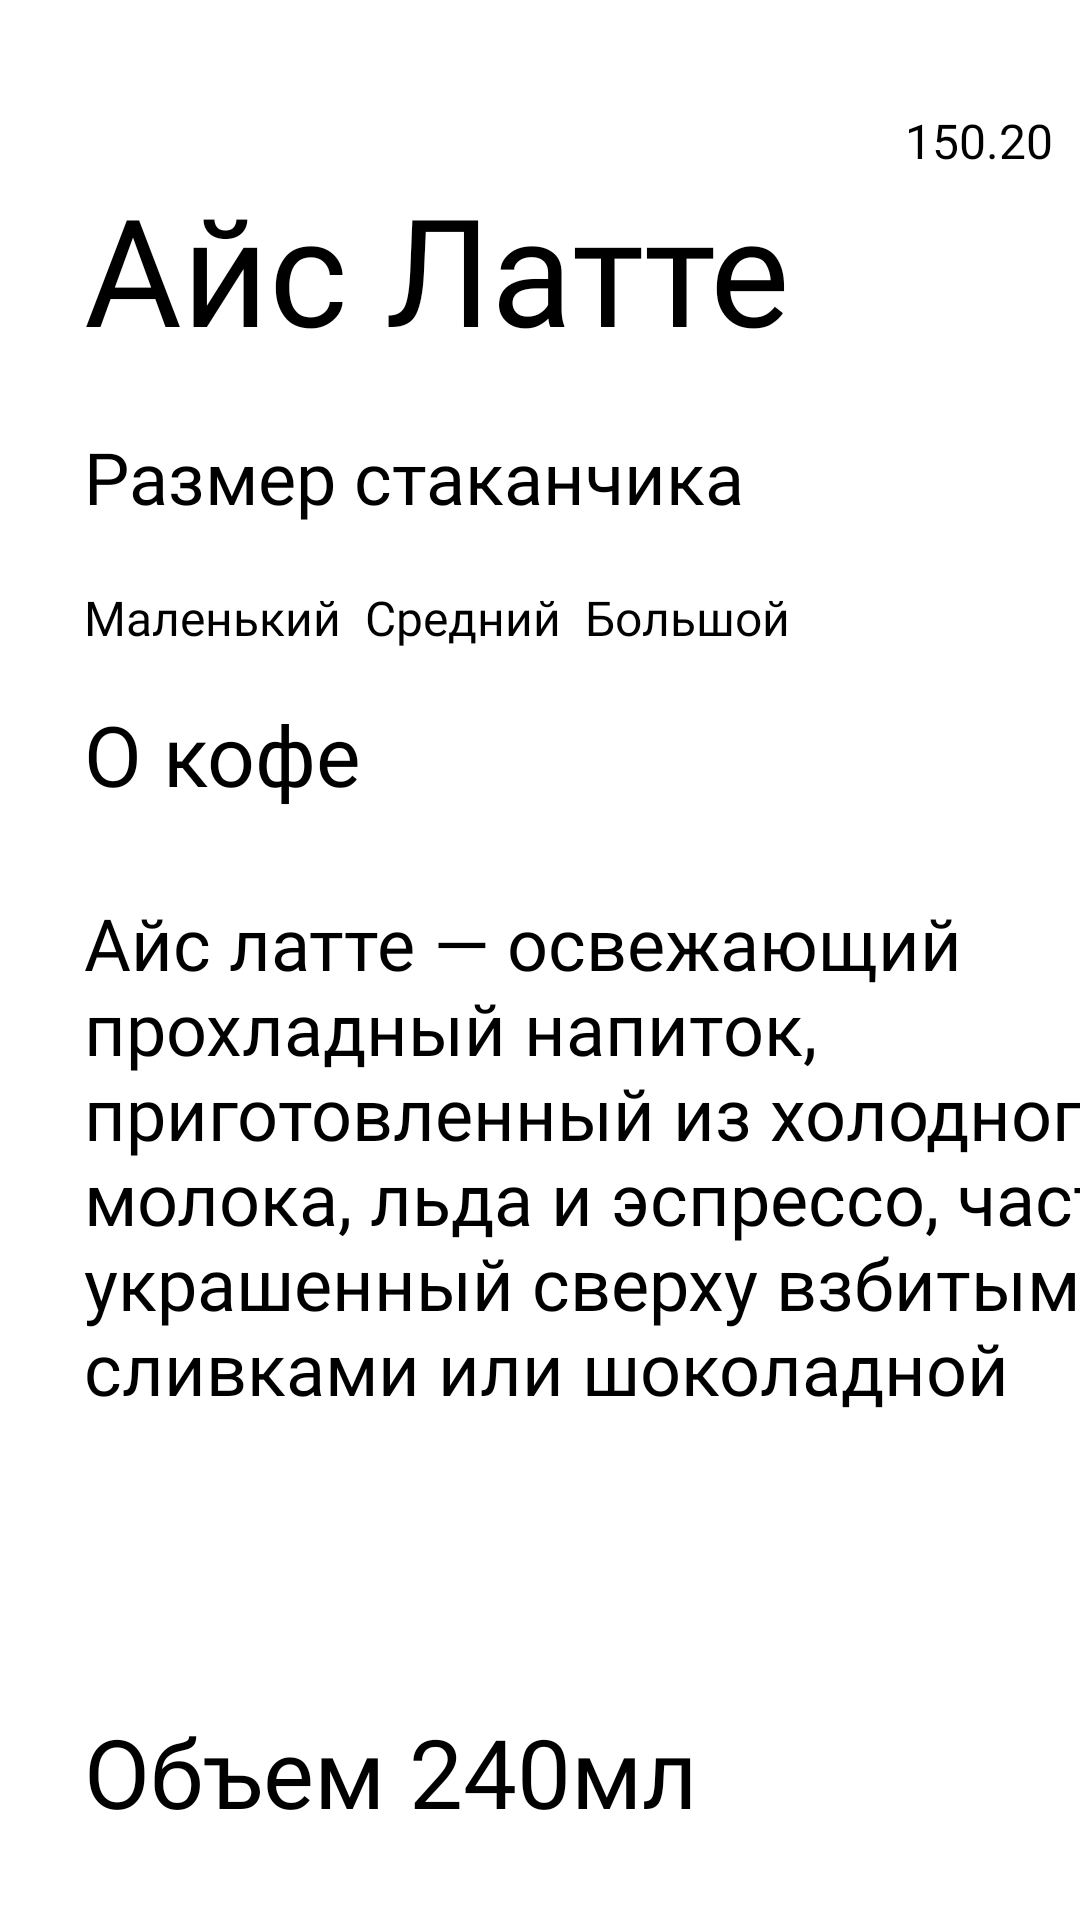

Android layout source for this screen:
<!-- AndroidManifest.xml: application theme Theme.Hakaton -->
<!-- res/layout/activity_ice_latte.xml -->
<?xml version="1.0" encoding="utf-8"?>
<androidx.constraintlayout.widget.ConstraintLayout xmlns:android="http://schemas.android.com/apk/res/android"
    xmlns:app="http://schemas.android.com/apk/res-auto"
    xmlns:tools="http://schemas.android.com/tools"
    android:id="@+id/main"
    android:layout_width="match_parent"
    android:layout_height="match_parent"
    tools:context="Coffee.IceLatte">

    <ImageView
        android:id="@+id/imageView30"
        android:layout_width="wrap_content"
        android:layout_height="wrap_content"
        android:layout_marginBottom="648dp"
        app:layout_constraintBottom_toBottomOf="parent"
        app:layout_constraintEnd_toEndOf="parent"
        app:layout_constraintHorizontal_bias="0.0"
        app:layout_constraintStart_toStartOf="parent"
        app:srcCompat="@drawable/rectangle_15" />

    <ImageView
        android:id="@+id/GoToMain"
        android:layout_width="wrap_content"
        android:layout_height="wrap_content"
        android:layout_marginStart="4dp"
        android:layout_marginBottom="160dp"
        app:layout_constraintBottom_toBottomOf="@+id/imageView30"
        app:layout_constraintStart_toStartOf="parent"
        app:srcCompat="@drawable/frame_46" />

    <ImageView
        android:id="@+id/imageView32"
        android:layout_width="wrap_content"
        android:layout_height="wrap_content"
        android:layout_marginStart="28dp"
        android:layout_marginTop="32dp"
        app:layout_constraintStart_toStartOf="parent"
        app:layout_constraintTop_toBottomOf="@+id/imageView30"
        app:srcCompat="@drawable/frame_50" />

    <TextView
        android:id="@+id/textView9"
        android:layout_width="wrap_content"
        android:layout_height="wrap_content"
        android:layout_marginStart="28dp"
        android:layout_marginTop="32dp"
        android:fontFamily="@font/anonymouspro_bold"
        android:text="Айс Латте"
        android:textSize="50dp"
        app:layout_constraintStart_toStartOf="parent"
        app:layout_constraintTop_toBottomOf="@+id/imageView32" />

    <TextView
        android:id="@+id/textView10"
        android:layout_width="wrap_content"
        android:layout_height="wrap_content"
        android:layout_marginStart="28dp"
        android:layout_marginTop="20dp"
        android:fontFamily="@font/anonymouspro_bold"
        android:text="Размер стаканчика"
        android:textSize="24dp"
        app:layout_constraintStart_toStartOf="parent"
        app:layout_constraintTop_toBottomOf="@+id/textView9" />

    <TextView
        android:id="@+id/textView11"
        android:layout_width="wrap_content"
        android:layout_height="wrap_content"
        android:layout_marginStart="28dp"
        android:layout_marginTop="16dp"
        android:fontFamily="@font/anonymouspro_bold"
        android:text="О кофе"
        android:textSize="28dp"
        app:layout_constraintStart_toStartOf="parent"
        app:layout_constraintTop_toBottomOf="@+id/button" />

    <TextView
        android:id="@+id/textView12"
        android:layout_width="362dp"
        android:layout_height="177dp"
        android:layout_marginStart="28dp"
        android:layout_marginTop="28dp"
        android:fontFamily="@font/anonymouspro_regular"
        android:text="Айс латте — освежающий прохладный напиток, приготовленный из холодного молока, льда и эспрессо, часто украшенный сверху взбитыми сливками или шоколадной крошкой."
        android:textSize="24dp"
        app:layout_constraintStart_toStartOf="parent"
        app:layout_constraintTop_toBottomOf="@+id/textView11" />

    <TextView
        android:id="@+id/textView13"
        android:layout_width="wrap_content"
        android:layout_height="wrap_content"
        android:layout_marginStart="28dp"
        android:layout_marginBottom="28dp"
        android:fontFamily="@font/anonymouspro_bold"
        android:text="Объем 240мл"
        android:textSize="32dp"
        app:layout_constraintBottom_toBottomOf="parent"
        app:layout_constraintStart_toStartOf="parent" />

    <Button
        android:id="@+id/button"
        android:layout_width="wrap_content"
        android:layout_height="wrap_content"
        android:layout_marginStart="28dp"

        android:layout_marginTop="20dp"
        android:backgroundTint="#B9836E"
        android:fontFamily="@font/anonymouspro_bold"
        android:text="Маленький"
        android:textSize="16dp"
        app:layout_constraintStart_toStartOf="parent"
        app:layout_constraintTop_toBottomOf="@+id/textView10" />

    <Button
        android:id="@+id/button2"
        android:layout_width="wrap_content"
        android:layout_height="wrap_content"
        android:layout_marginStart="8dp"
        android:layout_marginTop="20dp"
        android:backgroundTint="#A8A8A8"
        android:fontFamily="@font/anonymouspro_bold"
        android:text="Средний"
        android:textSize="16dp"
        app:layout_constraintStart_toEndOf="@+id/button"
        app:layout_constraintTop_toBottomOf="@+id/textView10" />

    <Button
        android:id="@+id/button3"
        android:layout_width="wrap_content"
        android:layout_height="wrap_content"
        android:layout_marginStart="8dp"
        android:layout_marginTop="20dp"
        android:backgroundTint="#A8A8A8"
        android:fontFamily="@font/anonymouspro_bold"
        android:text="Большой"
        android:textSize="16dp"
        app:layout_constraintStart_toEndOf="@+id/button2"
        app:layout_constraintTop_toBottomOf="@+id/textView10" />
    <ImageView
        android:id="@+id/imageView4"
        android:layout_width="wrap_content"
        android:layout_height="wrap_content"
        android:layout_marginTop="36dp"
        app:layout_constraintEnd_toEndOf="parent"
        app:layout_constraintHorizontal_bias="0.899"
        app:layout_constraintStart_toEndOf="@+id/imageView32"
        app:layout_constraintTop_toBottomOf="@+id/imageView30"
        app:srcCompat="@drawable/frame_57" />

    <TextView
        android:id="@+id/Price"
        android:layout_width="wrap_content"
        android:layout_height="wrap_content"
        android:fontFamily="@font/anonymouspro_bold"
        android:textSize="16dp"
        android:layout_marginTop="8dp"
        android:text="150.20"
        app:layout_constraintEnd_toEndOf="@+id/imageView4"
        app:layout_constraintHorizontal_bias="0.75"
        app:layout_constraintStart_toStartOf="@+id/imageView4"
        app:layout_constraintTop_toTopOf="@+id/imageView4" />

    <ImageView
        android:id="@+id/imageView22"
        android:layout_width="247dp"
        android:layout_height="245dp"
        app:layout_constraintBottom_toBottomOf="@+id/imageView30"
        app:layout_constraintEnd_toEndOf="@+id/imageView30"
        app:layout_constraintStart_toStartOf="parent"
        app:srcCompat="@drawable/pngwing_com__9__1__1_" />
</androidx.constraintlayout.widget.ConstraintLayout>
<!-- resources referenced by this layout -->
<resources>
  <!-- drawable frame_46: png bitmap (drawable, 1508 bytes) -->
  <!-- drawable frame_50: png bitmap (drawable, 1773 bytes) -->
  <!-- drawable frame_57: png bitmap (drawable, 906 bytes) -->
  <!-- drawable rectangle_15: png bitmap (drawable, 64081 bytes) -->
</resources>
